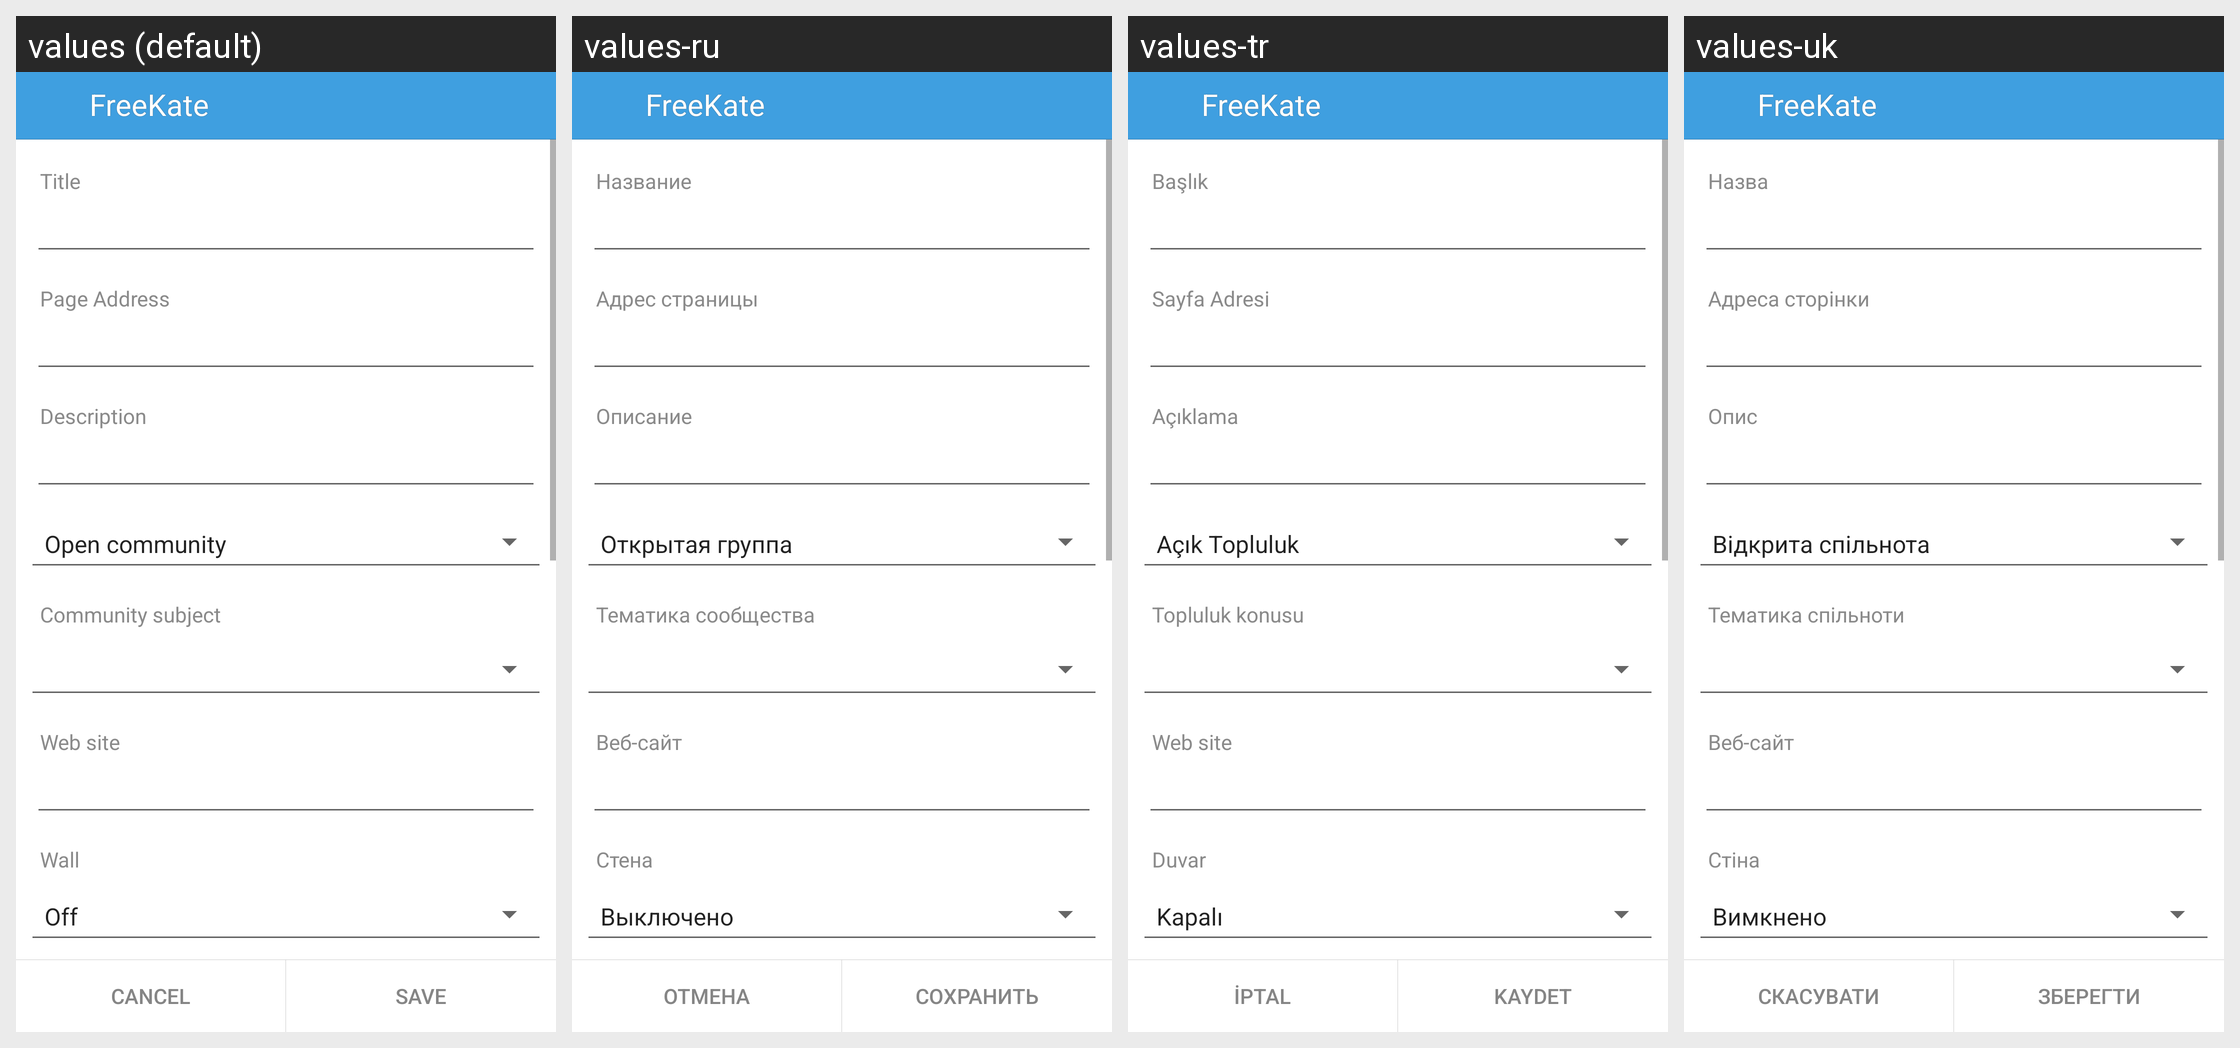

For this localized Android screen grid, give each drawn string resource with its value in every locale shown.
Android screen res/layout/edit_group.xml rendered under 4 locales, left to right: values (default), values-ru, values-tr, values-uk. Device: Nexus 5 (rendered at 1080×1920; each locale shown at half size, 540×960, under a caption strip naming it); theme KateLight.
Other locales in the repository, not shown: values-ba, values-be, values-it, values-kk, values-kz, values-pt, values-tt.
Strings drawn on this screen, with the default value and each locale's value (text and hints the layout hard-codes, and strings that could not be matched under every locale, appear in the picture but are not listed):

title
  values: Title
  values-ru: Название
  values-tr: Başlık
  values-uk: Назва

label_page_address
  values: Page Address
  values-ru: Адрес страницы
  values-tr: Sayfa Adresi
  values-uk: Адреса сторінки

label_description
  values: Description
  values-ru: Описание
  values-tr: Açıklama
  values-uk: Опис

label_community_subject
  values: Community subject
  values-ru: Тематика сообщества
  values-tr: Topluluk konusu
  values-uk: Тематика спільноти

label_page_web_site
  values: Web site
  values-ru: Веб-сайт
  values-tr: Web site
  values-uk: Веб-сайт

title_wall_info
  values: Wall
  values-ru: Стена
  values-tr: Duvar
  values-uk: Стіна

app_name
  values: FreeKate
  values-ru: FreeKate  [not translated; the default value is used]
  values-tr: FreeKate  [not translated; the default value is used]
  values-uk: FreeKate  [not translated; the default value is used]

label_cancel
  values: Cancel
  values-ru: Отмена
  values-tr: İptal
  values-uk: Скасувати

label_save
  values: Save
  values-ru: Сохранить
  values-tr: Kaydet
  values-uk: Зберегти
